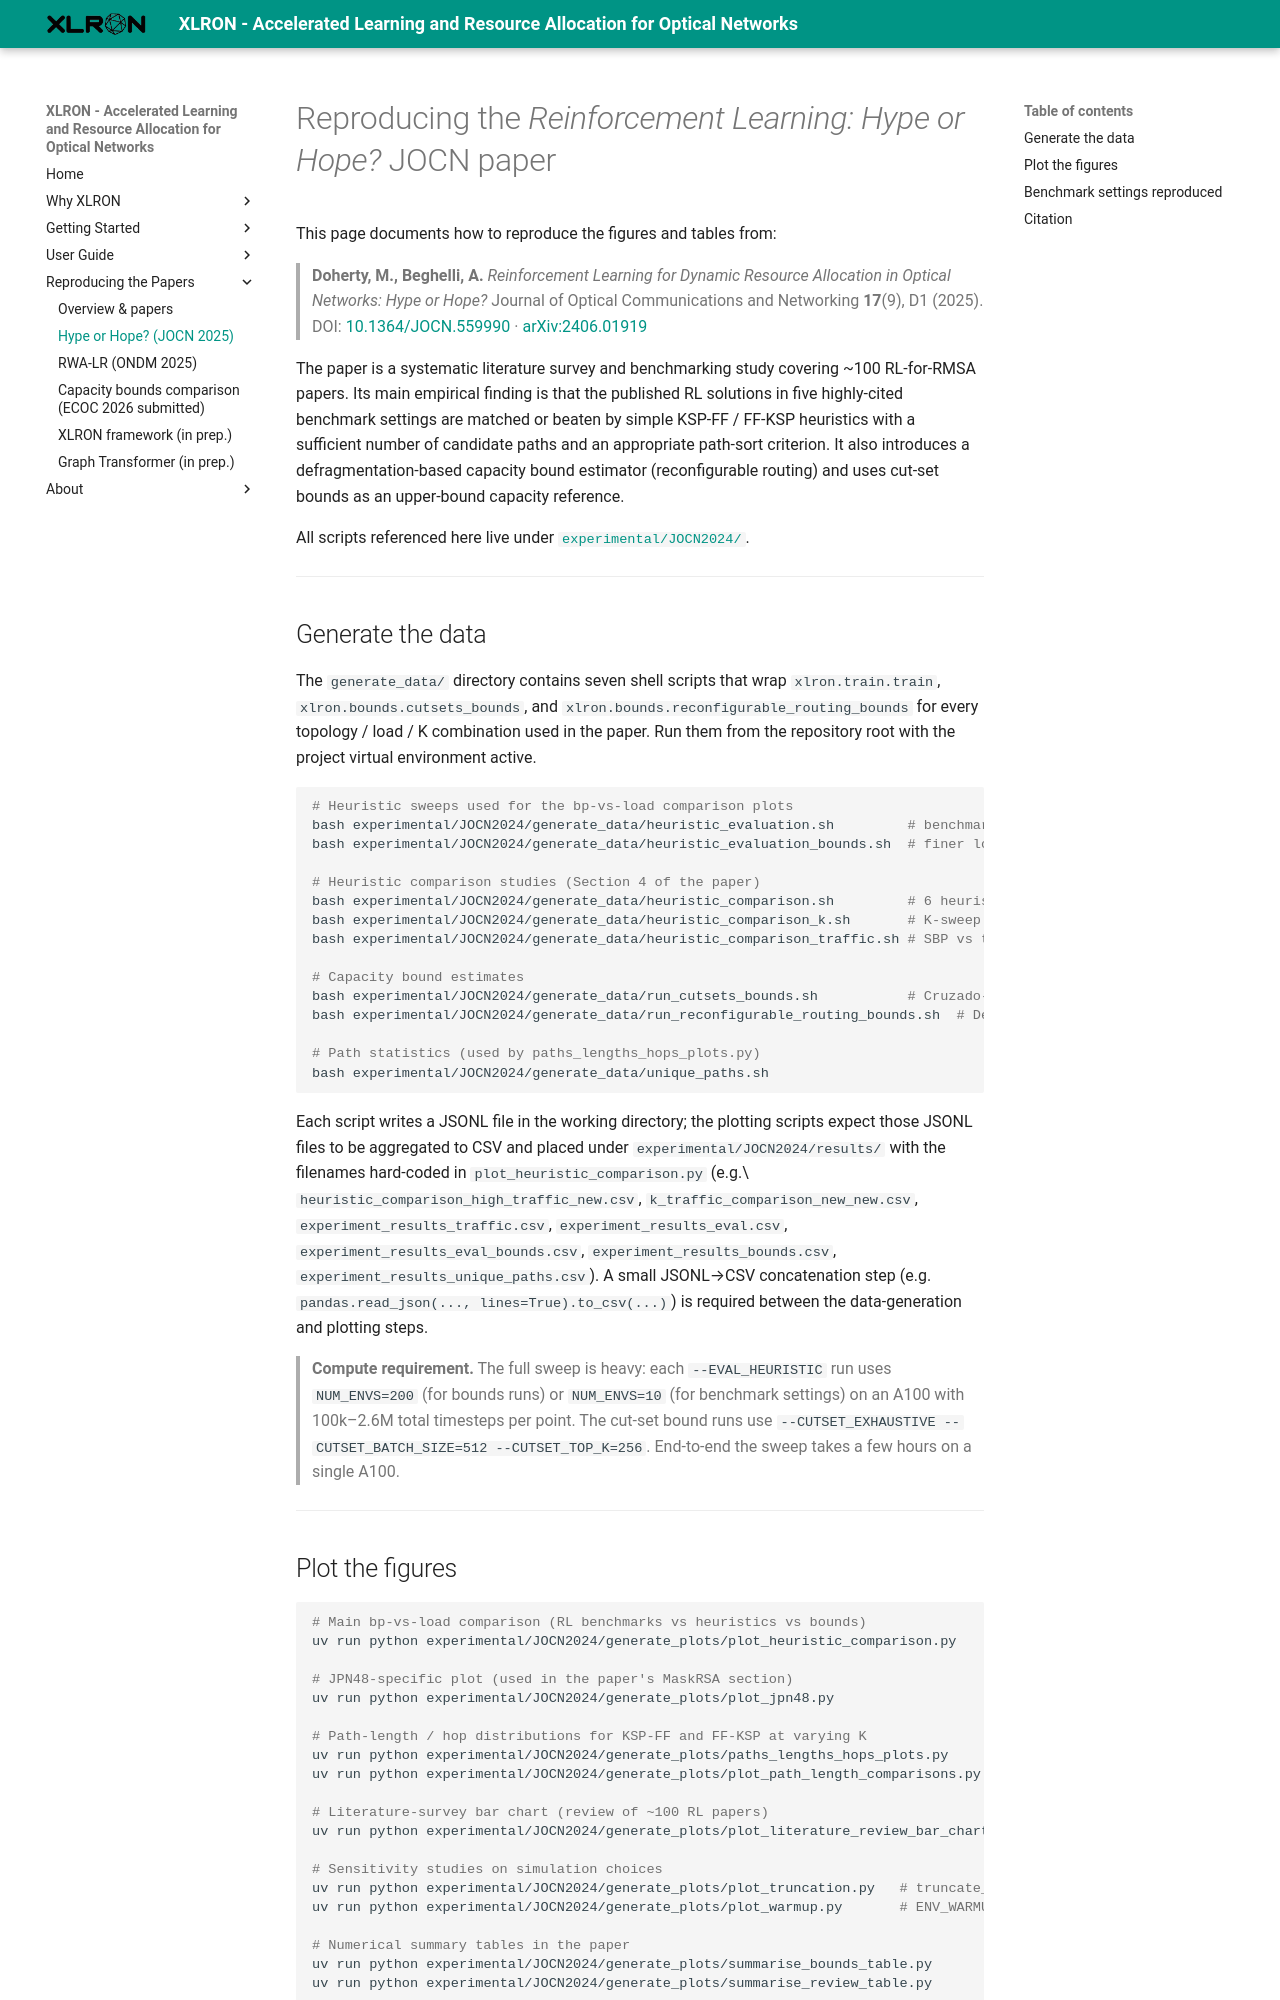

repository: micdoh/XLRON · page: reproduce_jocn2024/index.html · generator: mkdocs

# Reproducing the *Reinforcement Learning: Hype or Hope?* JOCN paper

This page documents how to reproduce the figures and tables from:

> **Doherty, M., Beghelli, A.** *Reinforcement Learning for Dynamic Resource Allocation in Optical Networks: Hype or Hope?*
> Journal of Optical Communications and Networking **17**(9), D1 (2025).
> DOI: [10.1364/JOCN.559990](https://doi.org/10.1364/JOCN.559990) · [arXiv:2406.01919](https://arxiv.org/abs/2406.01919)

The paper is a systematic literature survey and benchmarking study covering ~100 RL-for-RMSA papers. Its main empirical finding is that the published RL solutions in five highly-cited benchmark settings are matched or beaten by simple KSP-FF / FF-KSP heuristics with a sufficient number of candidate paths and an appropriate path-sort criterion. It also introduces a defragmentation-based capacity bound estimator (reconfigurable routing) and uses cut-set bounds as an upper-bound capacity reference.

All scripts referenced here live under [`experimental/JOCN2024/`](https://github.com/micdoh/XLRON/tree/main/experimental/JOCN2024).

---

## Generate the data

The `generate_data/` directory contains seven shell scripts that wrap `xlron.train.train`, `xlron.bounds.cutsets_bounds`, and `xlron.bounds.reconfigurable_routing_bounds` for every topology / load / K combination used in the paper. Run them from the repository root with the project virtual environment active.

```bash
# Heuristic sweeps used for the bp-vs-load comparison plots
bash experimental/JOCN2024/generate_data/heuristic_evaluation.sh         # benchmark settings (KSP-FF k∈{5,50})
bash experimental/JOCN2024/generate_data/heuristic_evaluation_bounds.sh  # finer load sweeps used as benchmark baselines

# Heuristic comparison studies (Section 4 of the paper)
bash experimental/JOCN2024/generate_data/heuristic_comparison.sh         # 6 heuristics × 4 topologies × K∈{2..26}
bash experimental/JOCN2024/generate_data/heuristic_comparison_k.sh       # K-sweep used in path-stat analysis
bash experimental/JOCN2024/generate_data/heuristic_comparison_traffic.sh # SBP vs traffic load for each heuristic / topology

# Capacity bound estimates
bash experimental/JOCN2024/generate_data/run_cutsets_bounds.sh           # Cruzado-style cut-set bound (top-K = 256)
bash experimental/JOCN2024/generate_data/run_reconfigurable_routing_bounds.sh  # Defragmentation bound

# Path statistics (used by paths_lengths_hops_plots.py)
bash experimental/JOCN2024/generate_data/unique_paths.sh
```

Each script writes a JSONL file in the working directory; the plotting scripts expect those JSONL files to be aggregated to CSV and placed under `experimental/JOCN2024/results/` with the filenames hard-coded in `plot_heuristic_comparison.py` (e.g.\ `heuristic_comparison_high_traffic_new.csv`, `k_traffic_comparison_new_new.csv`, `experiment_results_traffic.csv`, `experiment_results_eval.csv`, `experiment_results_eval_bounds.csv`, `experiment_results_bounds.csv`, `experiment_results_unique_paths.csv`). A small JSONL→CSV concatenation step (e.g. `pandas.read_json(..., lines=True).to_csv(...)`) is required between the data-generation and plotting steps.

> **Compute requirement.** The full sweep is heavy: each `--EVAL_HEURISTIC` run uses `NUM_ENVS=200` (for bounds runs) or `NUM_ENVS=10` (for benchmark settings) on an A100 with 100k–2.6M total timesteps per point. The cut-set bound runs use `--CUTSET_EXHAUSTIVE --CUTSET_BATCH_SIZE=512 --CUTSET_TOP_K=256`. End-to-end the sweep takes a few hours on a single A100.

---
